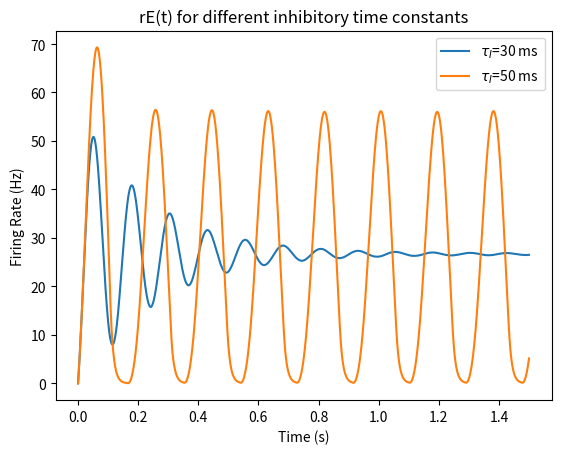

Source code (Python): (Note: this script raises an exception after producing the figure.)
import numpy as np 
import matplotlib.pyplot as plt
from scipy.integrate import solve_ivp

def E_and_I_network(t, y, tau_I):
    M_EE = 1.25
    M_EI = -1.0
    M_IE = 1.0
    M_II = 0

    tau_E = 10e-3 #s
    g_I = 10 #Hz
    g_E = -10 #Hz

    rE, rI = y 

    rhs_E = (M_EE * rE + M_EI * rI - g_E) / tau_E
    rhs_I = (M_IE * rE + M_II * rI - g_I) / tau_I

    if rhs_E < 0:
        rhs_E = 0
    if rhs_I < 0:
        rhs_I = 0
    
    drE_dt = - rE/tau_E + rhs_E
    drI_dt = - rI/tau_I + rhs_I

    return np.array([drE_dt, drI_dt])


tau_I_values = np.array([30e-3, 50e-3])#np.arange(20e-3, 60e-3, 10e-3)
t_span = (0, 3)

y0 = np.array([0., 0.])

for tau_I in tau_I_values:
    sol = solve_ivp(E_and_I_network, t_span, y0, args=(tau_I,), t_eval=np.linspace(0, 1.5, 1000))
    plt.plot(sol.t, sol.y[0], label=f"$\\tau_I$={tau_I*1000:.0f} ms")


plt.title("rE(t) for different inhibitory time constants")
plt.xlabel("Time (s)")
plt.ylabel("Firing Rate (Hz)")
plt.legend()
plt.show()




fig, (ax1, ax2) = plt.subplots(1, 2, figsize=(14, 6))

for tau_I in tau_I_values:
    t = solutions[tau_I]["t"]
    rE = solutions[tau_I]["rE"]
    rI = solutions[tau_I]["rI"]
    
    label_text = f"$\\tau_I$={tau_I*1000:.0f} ms"
    
    ax1.plot(rE, rI, label=label_text)
    
    ax2.plot(t, rE, label=f"$r_E$ ({label_text})")
    ax2.plot(t, rI, '--', label=f"$r_I$ ({label_text})") 

ax1.set_xlabel(r"$r_E$ (Hz)")
ax1.set_ylabel(r"$r_I$ (Hz)")
ax1.set_title("Phase Plane")
ax1.legend()
ax1.grid(True)

ax2.set_xlabel("Time (s)")
ax2.set_ylabel("Firing Rate (Hz)")
ax2.set_title("Firing Rates over Time")
ax2.legend()
ax2.grid(True)

plt.tight_layout()
plt.show()


tau_scan = np.linspace(5e-3, 80e-3, 50)

amplitudes = []

for tau_I in tau_scan:

    sol = solve_ivp(
        E_and_I_network,
        (0, 3),
        y0,
        args=(tau_I,),
        t_eval=np.linspace(0, 3, 3000)
    )

    rE = sol.y[0]

    # discard transient
    steady = rE[2000:]

    amp = np.max(steady) - np.min(steady)

    amplitudes.append(amp)

plt.figure(figsize=(12, 5))
plt.subplot(1, 2, 1)
plt.plot(tau_scan * 1000, amplitudes)
plt.axvline(40, color='red', linestyle='--', label="Bifurcation point")
plt.grid(True)
plt.xlabel(r"$\tau_I$ (ms)")
plt.ylabel("Oscillation amplitude")
plt.title("Bifurcation diagram")


eig_real = []
M_EE = 1.25
M_EI = -1.0
M_IE = 1.0
M_II = 0

tau_E = 10e-3 #s
for tau_I in tau_scan:

    J = np.array([
        [(-1 + M_EE)/tau_E, M_EI/tau_E],
        [M_IE/tau_I, (-1 + M_II)/tau_I]
    ])

    eigvals = np.linalg.eigvals(J)

    eig_real.append(np.max(np.real(eigvals)))

plt.subplot(1, 2, 2)
plt.plot(tau_scan * 1000, eig_real)

plt.axhline(0, color='red', linestyle='--')
plt.grid(True)
plt.xlabel(r"$\tau_I$ (ms)")
plt.ylabel("Largest Re(eigenvalue)")
plt.title("Stability boundary")
plt.show()

del M_EE, M_EI, M_IE, M_II, tau_E

def activation_sigmoid(x, slope=0.05, x0=15.0):
    return 100 / (1 + np.exp(-slope * (x - x0)))

def E_and_I_network_sigmoid(t, y, tau_I, slope=0.05, x0=15.0):
    M_EE = 1.25
    M_EI = -1.0
    M_IE = 1.0
    M_II = 0

    tau_E = 10e-3 #s
    g_I = 10 #Hz
    g_E = -10 #Hz

    rE, rI = y 

    input_E = M_EE * rE + M_EI * rI - g_E
    input_I = M_IE * rE + M_II * rI - g_I

    rhs_E = -(rE/tau_E) + activation_sigmoid(input_E, slope, x0) / tau_E
    rhs_I = -(rI/tau_I) + activation_sigmoid(input_I, slope, x0) / tau_I

    drE_dt = rhs_E
    drI_dt = rhs_I

    return np.array([drE_dt, drI_dt])

tau_I_values = np.arange(10e-3, 60e-3, 10e-3)
t_span = (0, 3)

y0 = np.array([0., 0.])
beta = 0.15
x0 = 15.0
for tau_I in tau_I_values:
    sol = solve_ivp(E_and_I_network_sigmoid, t_span, y0, args=(tau_I, beta, x0), t_eval=np.linspace(0, 1.5, 1000))
    plt.plot(sol.t, sol.y[0], label=f"$\\tau_I$={tau_I*1000:.0f} ms")

plt.title("rE(t) for different inhibitory time constants (Sigmoid Activation)")
plt.xlabel("Time (s)")
plt.ylabel("Firing Rate (Hz)")
plt.legend()
plt.show()

solutions = {}

for tau_I in tau_I_values:

    sol = solve_ivp(
        E_and_I_network_sigmoid,
        t_span,
        y0,
        args=(tau_I, beta, x0),
        t_eval=np.linspace(0, 1.5, 1000)
    )

    solutions[tau_I] = {
        "t": sol.t,
        "rE": sol.y[0],
        "rI": sol.y[1]
    }

plt.figure(figsize=(6,6))

for tau_I in tau_I_values:

    rE = solutions[tau_I]["rE"]
    rI = solutions[tau_I]["rI"]

    plt.plot(rE, rI,
             label=f"$\\tau_I$={tau_I*1000:.0f} ms")

plt.xlabel(r"$r_E$ (Hz)")
plt.ylabel(r"$r_I$ (Hz)")
plt.title("Phase Plane")
plt.legend()
plt.show()

rE_vals = np.linspace(0, 100, 1000)
rI_vals = np.linspace(0, 100, 1000)
R_E, R_I = np.meshgrid(rE_vals, rI_vals)

#Constants and parameters
M_EE = 1.25
M_EI = -1.0
M_IE = 1.0
M_II = 0

tau_E = 10e-3 #s
g_I = 10 #Hz
g_E = -10 #Hz

tau_I = 30e-3 #s
tau_E = 10e-3 #s

beta = 0.05
x0 = 15.0

input_E = M_EE * R_E + M_EI * R_I - g_E
input_I = M_IE * R_E + M_II * R_I - g_I
dRE = (-R_E + activation_sigmoid(input_E, beta, x0)) / tau_E
dRI = (-R_I + activation_sigmoid(input_I, beta, x0)) / tau_I

from scipy.optimize import fsolve

def fixed_point(vars, tau_I, beta, x0):
    rE, rI = vars

    input_E = M_EE*rE + M_EI*rI - g_E
    input_I = M_IE*rE + M_II*rI - g_I

    f1 = (-rE + activation_sigmoid(input_E, beta, x0))/tau_E
    f2 = (-rI + activation_sigmoid(input_I, beta, x0))/tau_I

    return [f1, f2]

fp = fsolve(fixed_point, [20,20], args=(tau_I, beta, x0))

print(fp)

def sigmoid_derivative(x, beta=0.2, x0=15):

    s = 1/(1 + np.exp(-beta*(x-x0)))

    return 100*beta*s*(1-s)

rE_fp, rI_fp = fp

uE = M_EE*rE_fp + M_EI*rI_fp - g_E
uI = M_IE*rE_fp + M_II*rI_fp - g_I

FEp = sigmoid_derivative(uE, beta, x0)
FIp = sigmoid_derivative(uI, beta, x0)

J = np.array([
    [(-1 + FEp*M_EE)/tau_E, (FEp*M_EI)/tau_E],
    [(FIp*M_IE)/tau_I, (-1 + FIp*M_II)/tau_I]
])

eigvals = np.linalg.eigvals(J)

print(eigvals)


# E-nullcline
plt.contour(R_E, R_I, dRE, levels=[0], colors='blue', )

# I-nullcline
plt.contour(R_E, R_I, dRI, levels=[0], colors='red')

plt.xlabel(r"$r_E$")
plt.ylabel(r"$r_I$")
plt.scatter(fp[0], fp[1], color='black', s=100)

plt.title("Nullclines of E-I Network with Sigmoid Activation")

plt.show()




tau_I_vals = np.linspace(10e-3, 80e-3, 10)
beta_vals = np.linspace(0.01, 0.3, 30)

#Constants and parameters
M_EE = 1.25
M_EI = -1.0
M_IE = 1.0
M_II = 0

tau_E = 10e-3 #s
g_I = 10 #Hz
g_E = -10 #Hz

x0 = 15.0

results = {}

initial_conditions = []

rE_init_vals = np.linspace(0, 100, 10)
rI_init_vals = np.linspace(0, 100, 10)

for rE0 in rE_init_vals:
    for rI0 in rI_init_vals:
        initial_conditions.append([rE0, rI0])

final_states = []

for y0 in initial_conditions:

    sol = solve_ivp(
        E_and_I_network_sigmoid,
        (0, 5),
        y0,
        args=(tau_I, beta, x0),
        t_eval=np.linspace(0, 5, 5000)
    )

    rE_final = sol.y[0][-1]
    rI_final = sol.y[1][-1]

    final_states.append([rE_final, rI_final])

final_states = np.array(final_states)

plt.figure(figsize=(7,7))

plt.scatter(
    final_states[:,0],
    final_states[:,1],
    s=30
)

plt.xlabel(r"$r_E$")
plt.ylabel(r"$r_I$")
plt.title("Final states after dynamical relaxation")

plt.show()



tau_I_values = np.linspace(10e-3, 60e-3, 6)
beta_values = np.linspace(0.02, 0.3, 6)

results = {}

for tau_I in tau_I_values:

    results[tau_I] = {}

    for beta in beta_values:
        initial_conditions = []

        rE_init_vals = np.linspace(0, 100, 5)
        rI_init_vals = np.linspace(0, 100, 5)

        for rE0 in rE_init_vals:
            for rI0 in rI_init_vals:
                initial_conditions.append([rE0, rI0])
        final_states = []

        for y0 in initial_conditions:

            sol = solve_ivp(
                E_and_I_network_sigmoid,
                (0,5),
                y0,
                args=(tau_I, beta, x0),
                t_eval=np.linspace(0,5,5000)
            )

            rE_final = sol.y[0][-1]
            rI_final = sol.y[1][-1]

            final_states.append([rE_final, rI_final])

        final_states = np.array(final_states)
        candidate_points = []

        tol = 1e-1

        for point in final_states:

            unique = True

            for fp in candidate_points:

                if np.linalg.norm(point-fp) < tol:
                    unique = False
                    break

            if unique:
                candidate_points.append(point)

        candidate_points = np.array(candidate_points)

        results[tau_I][beta] = {
            "candidate_points": candidate_points,
            "final_states": final_states
        }

num_candidates = np.zeros((len(tau_I_values), len(beta_values)))

for i, tau_I in enumerate(tau_I_values):

    for j, beta in enumerate(beta_values):

        cps = results[tau_I][beta]["candidate_points"]

        num_candidates[i,j] = len(cps)

plt.figure(figsize=(7,5))

plt.imshow(
    num_candidates,
    origin='lower',
    aspect='auto',
    extent=[
        beta_values[0],
        beta_values[-1],
        tau_I_values[0]*1000,
        tau_I_values[-1]*1000
    ]
)

plt.colorbar(label='Number of candidate attractors')

plt.xlabel(r'$\beta$')
plt.ylabel(r'$\tau_I$ (ms)')
plt.title('Attractor Structure')

plt.show()

plt.figure(figsize=(7,7))

for tau_I in tau_I_values:

    for beta in beta_values:

        cps = results[tau_I][beta]["candidate_points"]

        plt.scatter(
            cps[:,0],
            cps[:,1],
            label=f'b={beta:.2f}'
        )

plt.xlabel(r'$r_E$')
plt.ylabel(r'$r_I$')

plt.title('Candidate Attractor Locations')

plt.show()

tau_I = 30e-3
beta = 0.076

# trajectory
sol = solve_ivp(
    E_and_I_network_sigmoid,
    (0,5),
    [20,20],
    args=(tau_I, beta, x0),
    t_eval=np.linspace(0,5,5000)
)

# grid
rE_vals = np.linspace(0,100,30)
rI_vals = np.linspace(0,100,30)

RE, RI = np.meshgrid(rE_vals, rI_vals)

input_E = M_EE*RE + M_EI*RI - g_E
input_I = M_IE*RE + M_II*RI - g_I

dRE = (-RE + activation_sigmoid(input_E,beta,x0))/tau_E
dRI = (-RI + activation_sigmoid(input_I,beta,x0))/tau_I

plt.figure(figsize=(8,8))

# vector field
plt.quiver(
    RE, RI,
    dRE, dRI,
    color='gray',
    alpha=0.5
)

# nullclines
plt.contour(RE, RI, dRE, levels=[0], colors='blue')
plt.contour(RE, RI, dRI, levels=[0], colors='red')

# trajectory
plt.plot(sol.y[0], sol.y[1],
         color='black',
         linewidth=2)

plt.xlabel(r"$r_E$")
plt.ylabel(r"$r_I$")

plt.title("Phase Portrait")

plt.show()

fig, axes = plt.subplots(
    len(tau_I_values),
    len(beta_values),
    figsize=(18,18),
    sharex=True,
    sharey=True
)

for i, tau_I in enumerate(tau_I_values):

    for j, beta in enumerate(beta_values):

        ax = axes[i,j]

        cps = results[tau_I][beta]["candidate_points"]

        ax.scatter(
            cps[:,0],
            cps[:,1],
            s=30,
            color='black'
        )

        ax.set_title(
            rf"$\tau_I$={tau_I*1000:.0f}ms"
            "\n"
            rf"$\beta$={beta:.2f}",
            fontsize=9
        )

        ax.set_xlim(0,100)
        ax.set_ylim(0,100)

        # optional: cleaner look
        ax.tick_params(labelsize=6)

plt.tight_layout()

fig.supxlabel(r"$r_E$")
fig.supylabel(r"$r_I$")

plt.show()
